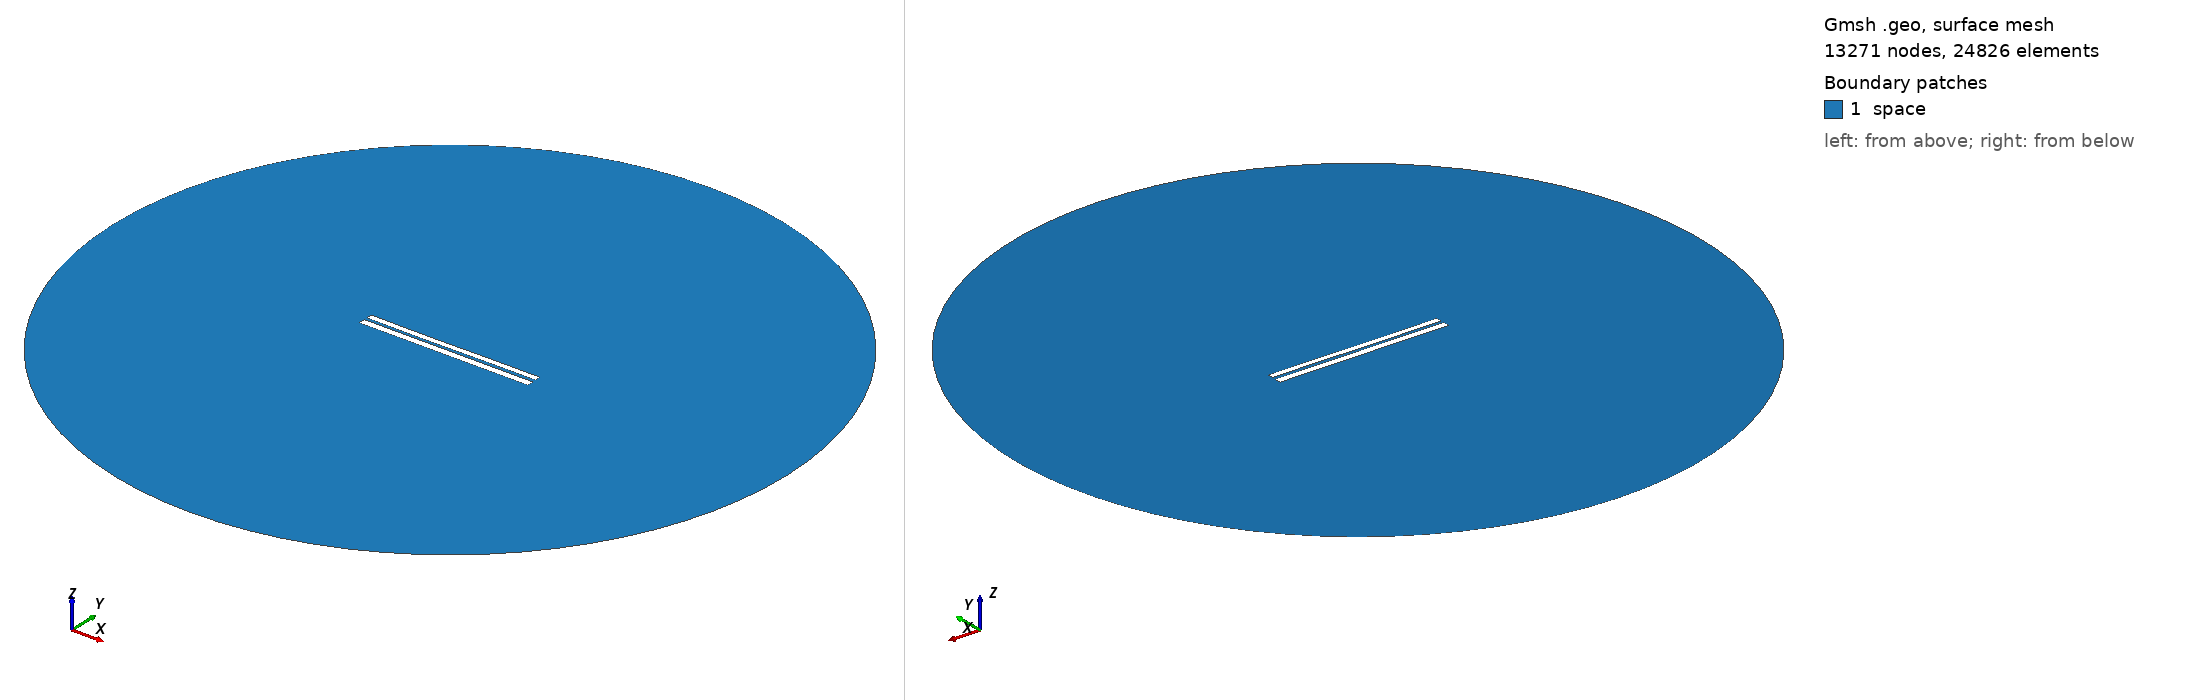

Gmsh geometry script, surface-meshed: 13271 nodes, 24826 surface elements. Boundary patches (legend numbers): 1 space. Left view from above one corner, right view from below the opposite corner. Legend entries are the model's physical surfaces. The drawing asked Gmsh for element sizes between 1% and 20% of the model's largest extent; the script's own settings can give other sizes.

=== 6658.geo (drawn) ===
//---------------------------------------
// Geometry kernel
//---------------------------------------

SetFactory("OpenCASCADE");



//---------------------------------------
// Parameters of the geometry
//---------------------------------------

// Overetch of the upper plate
overetch = 0.25;

// Distance between the plates
distance = 1.5;

// Discretization over the x axis (for the deformation)
nx = 50; 

// Length of the plate
L = 100 - overetch; 

// Number of modes
n = 4; 

// 1st mode coefficient
coeff(1) = 0.07499999999999998;
beta(1) = 0.596864 * 3.1415926535 / L;

// 2nd mode coefficient
coeff(2) = -0.075;
beta(2) = 1.49418 * 3.1415926535 / L;

// 3rd mode coefficient
coeff(3) = -0.075;
beta(3) = 2.50025 * 3.1415926535 / L;

// 4th mode coefficient
coeff(4) = 0.0;
beta(4) = 3.49999 * 3.1415926535 / L;



//---------------------------------------
// Upper plate (deformed rectangle)
//---------------------------------------

// Coordiantes of the upper plate
xmin = -50;
xmax = 50 - overetch;

// Height of the upper plate
yheight = 4 - 2 * overetch;

// Indexes of the points
UpperID[] = {};
LowerID[] = {};
LeftID[] = {};
RightID[] = {};

// Point index
p = 1;

// Horizontal edges
For i In {1:nx}
    x = xmin + (i-1)*(xmax - xmin)/(nx-1);

    y_bottom = distance / 2 + overetch;
    For j In {1:n}
        C = (Cosh(beta(j)*L) + Cos(beta(j)*L)) / (Sinh(beta(j)*L) + Sin(beta(j)*L));
        y_bottom  = y_bottom + coeff(j) * (Cosh(beta(j)*(x+50)) - Cos(beta(j)*(x+50)) - C * (Sinh(beta(j)*(x+50)) - Sin(beta(j)*(x+50))));
    EndFor

    y_top = y_bottom + yheight;

    Point(p) = {x, y_top, 0, 1.0};
    UpperID[i] = p;
    p = p + 1;

    Point(p) = {x, y_bottom, 0, 1.0};
    LowerID[i] = p;
    p = p + 1;
EndFor

// Create point lists
UpperPts[] = {}; LowerPts[] = {};
For i In {1:nx}
  UpperPts[] += {UpperID[i]};
  LowerPts[] += {LowerID[i]};
EndFor

// Build splines
Spline(1) = {UpperPts[]};
Spline(2) = {LowerPts[]};
Line(3) = {LowerPts[nx-1], UpperPts[nx-1]};
Line(4) = {LowerPts[0], UpperPts[0]};

// Build the plane surface
Curve Loop(1) = {2, 3, -1, -4};
Plane Surface(1) = {1};



//---------------------------------------
// Lower plate (rectangle)
//---------------------------------------

// Vertices
Point(1001) = {-50, -1, 0, 1.0};
Point(1002) = { 50, -1, 0, 1.0};
Point(1003) = { 50,  -5, 0, 1.0};
Point(1004) = {-50,  -5, 0, 1.0};

// Edges
Line(5) = {1001, 1002};
Line(6) = {1002, 1003};
Line(7) = {1003, 1004};
Line(8) = {1004, 1001};

// Plane surface
Line Loop(2) = {5, 6, 7, 8};
Plane Surface(2) = {2}; 



//---------------------------------------
// Outer (fictious) boundary
//---------------------------------------

// Points
Point(1005) = {0, 0, 0};       // Center
Point(1006) = {200, 0, 0};     // Start point
Point(1007) = {0, 200, 0};     // 90 degrees
Point(1008) = {-200, 0, 0};    // 180 degrees
Point(1009) = {0, -200, 0};    // 270 degrees

// Circle arcs (each needs start, center, end)
Circle(9) = {1006, 1005, 1007};
Circle(10) = {1007, 1005, 1008};
Circle(11) = {1008, 1005, 1009};
Circle(12) = {1009, 1005, 1006};

// Plane surface for the entire domain
Curve Loop(3) = {9, 10, 11, 12};
Surface(3) = {3};

// Subtract the plates from the whole domain to obtain the actual domain where we want to solve the equations
BooleanDifference{ Surface{3}; Delete; }{ Surface{1}; Surface{2}; Delete; }




//---------------------------------------
// Transfinite Lines/Curves
//---------------------------------------

// Set the number of points on the boundaries
r = 7;

// Plates
Transfinite Curve {1, 2} = 50*r Using Progression 1;
Transfinite Curve {3, 4} = 2*r Using Progression 1;
Transfinite Line {5, 7} = 50*r Using Progression 1;
Transfinite Line {6, 8} = 2*r Using Progression 1;

// Outer boundary
Transfinite Line {9, 10, 11, 12} = 20 Using Progression 1;



//---------------------------------------
// Physical groups
//---------------------------------------                

// Physical curves (boundaries)
Physical Line("force_segment", 10) = {2};
Physical Line("upper_plate", 11) = {1, 3, 4};
Physical Line("lower_plate", 12) = {5, 6, 7, 8};
Physical Line("boundary", 20) = {9, 10, 11, 12};

// Physical Surfaces
Physical Surface("space", 30) = {3};



//---------------------------------------
// 6. Generate the Mesh
//---------------------------------------

// 2D mesh generation
Mesh 2;
